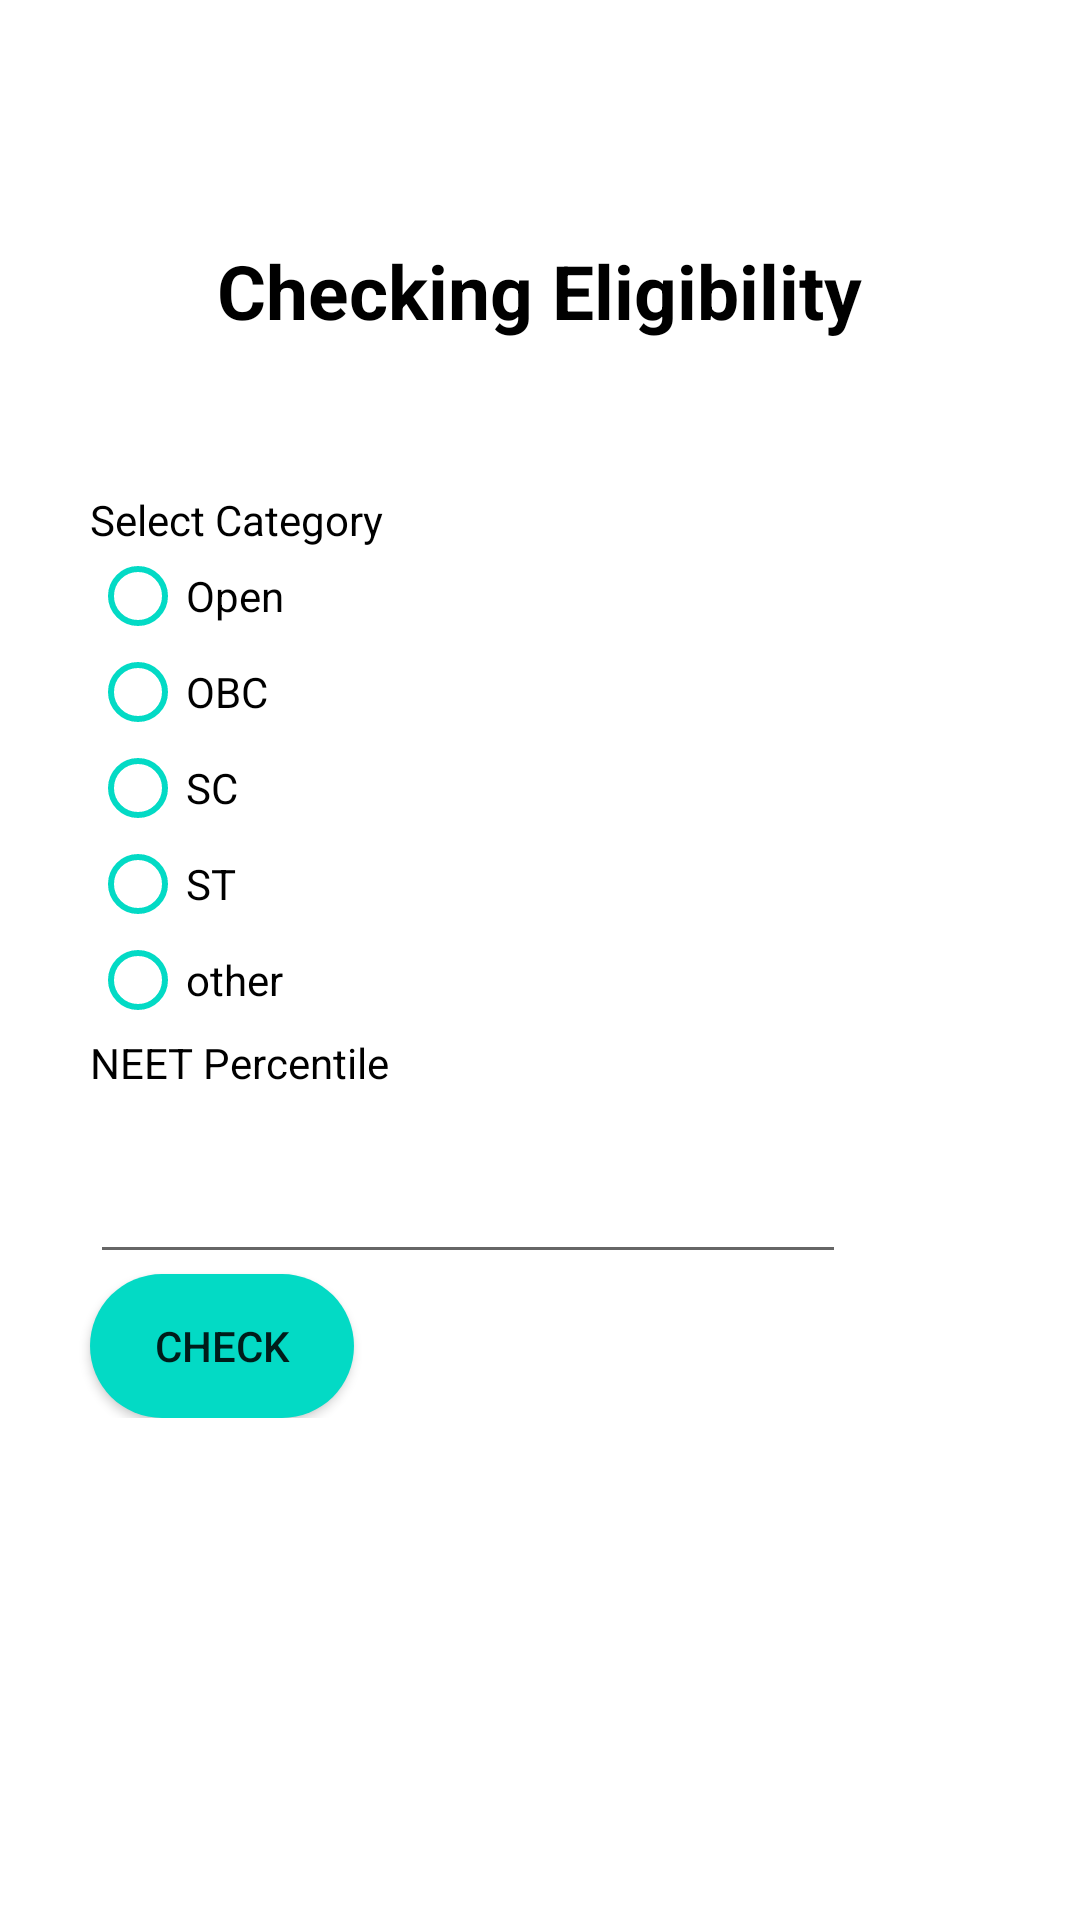

Android layout source for this screen:
<!-- AndroidManifest.xml: application theme Theme.Counselling_app -->
<!-- res/layout/medical_undergraduate.xml -->
<?xml version="1.0" encoding="utf-8"?>

<ScrollView xmlns:android="http://schemas.android.com/apk/res/android"
    xmlns:app="http://schemas.android.com/apk/res-auto"
    xmlns:tools="http://schemas.android.com/tools"
    android:layout_width="match_parent"
    android:layout_height="match_parent"
    tools:context=".MainActivity"
    android:background="@color/white">
    <LinearLayout
        android:orientation="vertical"
        android:layout_width="match_parent"
        android:layout_height="match_parent"
        android:background="@color/white">


        <TextView
            android:id="@+id/heading"
            android:layout_width="wrap_content"
            android:layout_height="wrap_content"
            android:layout_gravity="center"
            android:layout_marginTop="80dp"
            android:text="Checking Eligibility"
            android:textColor="@android:color/black"
            android:textSize="25sp"
            android:textStyle="bold" />

        <TextView
            android:id="@+id/fstTxt"
            android:layout_width="wrap_content"
            android:layout_height="wrap_content"
            android:layout_marginLeft="30dp"
            android:layout_marginTop="50dp"
            android:text="Select Category"
            android:textColor="@android:color/black" />

        <RadioGroup
            android:id="@+id/mcqRadioGroup"
            android:layout_width="match_parent"
            android:layout_height="wrap_content"
            android:layout_marginLeft="30dp"
            android:orientation="vertical"
            android:layout_marginBottom="@dimen/cardview_default_radius">


            <RadioButton
                android:id="@+id/option1"
                android:layout_width="wrap_content"
                android:layout_height="wrap_content"
                android:buttonTint="@color/teal_200"
                android:text="Open"
                android:textColor="@android:color/black" />

            <RadioButton
                android:id="@+id/option2"
                android:layout_width="wrap_content"
                android:layout_height="wrap_content"
                android:buttonTint="@color/teal_200"
                android:text="OBC"
                android:textColor="@android:color/black" />

            <RadioButton
                android:id="@+id/option3"
                android:layout_width="wrap_content"
                android:layout_height="wrap_content"
                android:buttonTint="@color/teal_200"
                android:text="SC"
                android:textColor="@android:color/black" />

            <RadioButton
                android:id="@+id/option4"
                android:layout_width="wrap_content"
                android:layout_height="wrap_content"
                android:buttonTint="@color/teal_200"
                android:text="ST"
                android:textColor="@android:color/black" />

            <RadioButton
                android:id="@+id/option5"
                android:layout_width="wrap_content"
                android:layout_height="wrap_content"
                android:buttonTint="@color/teal_200"
                android:text="other"
                android:textColor="@android:color/black" />

        </RadioGroup>

        <TextView
            android:id="@+id/secTxt"
            android:layout_width="wrap_content"
            android:layout_height="wrap_content"
            android:layout_marginLeft="30dp"
            android:text="NEET Percentile"
            android:textColor="@android:color/black" />


        <EditText
            android:id="@+id/txt12thPercentage"
            android:layout_width="252dp"
            android:layout_height="61dp"
            android:layout_marginLeft="30dp"
            android:ems="10"
            android:inputType="numberDecimal"
            android:textColor="@android:color/black"
            />


        <Button
            android:id="@+id/Check"
            android:layout_width="wrap_content"
            android:layout_height="wrap_content"
            android:layout_marginLeft="30dp"
            android:background="@layout/rounded_button"
            android:backgroundTint="@color/teal_200"
            android:onClick="medical_eligible"
            android:text="CHECK"


        />

    </LinearLayout>
</ScrollView>
<!-- res/layout/rounded_button.xml (included above) -->
<?xml version="1.0" encoding="utf-8"?>

<shape xmlns:android="http://schemas.android.com/apk/res/android">
    <solid android:color="@color/orange" />
    <corners android:radius="25dp" />
</shape>
<!-- resources referenced by this layout -->
<resources>
  <color name="orange">#FE6900</color>
  <color name="teal_200">#FF03DAC5</color>
  <color name="white">#FFFFFFFF</color>
  <style name="Theme.Counselling_app" parent="android:Theme.Material.Light.NoActionBar" />
</resources>
